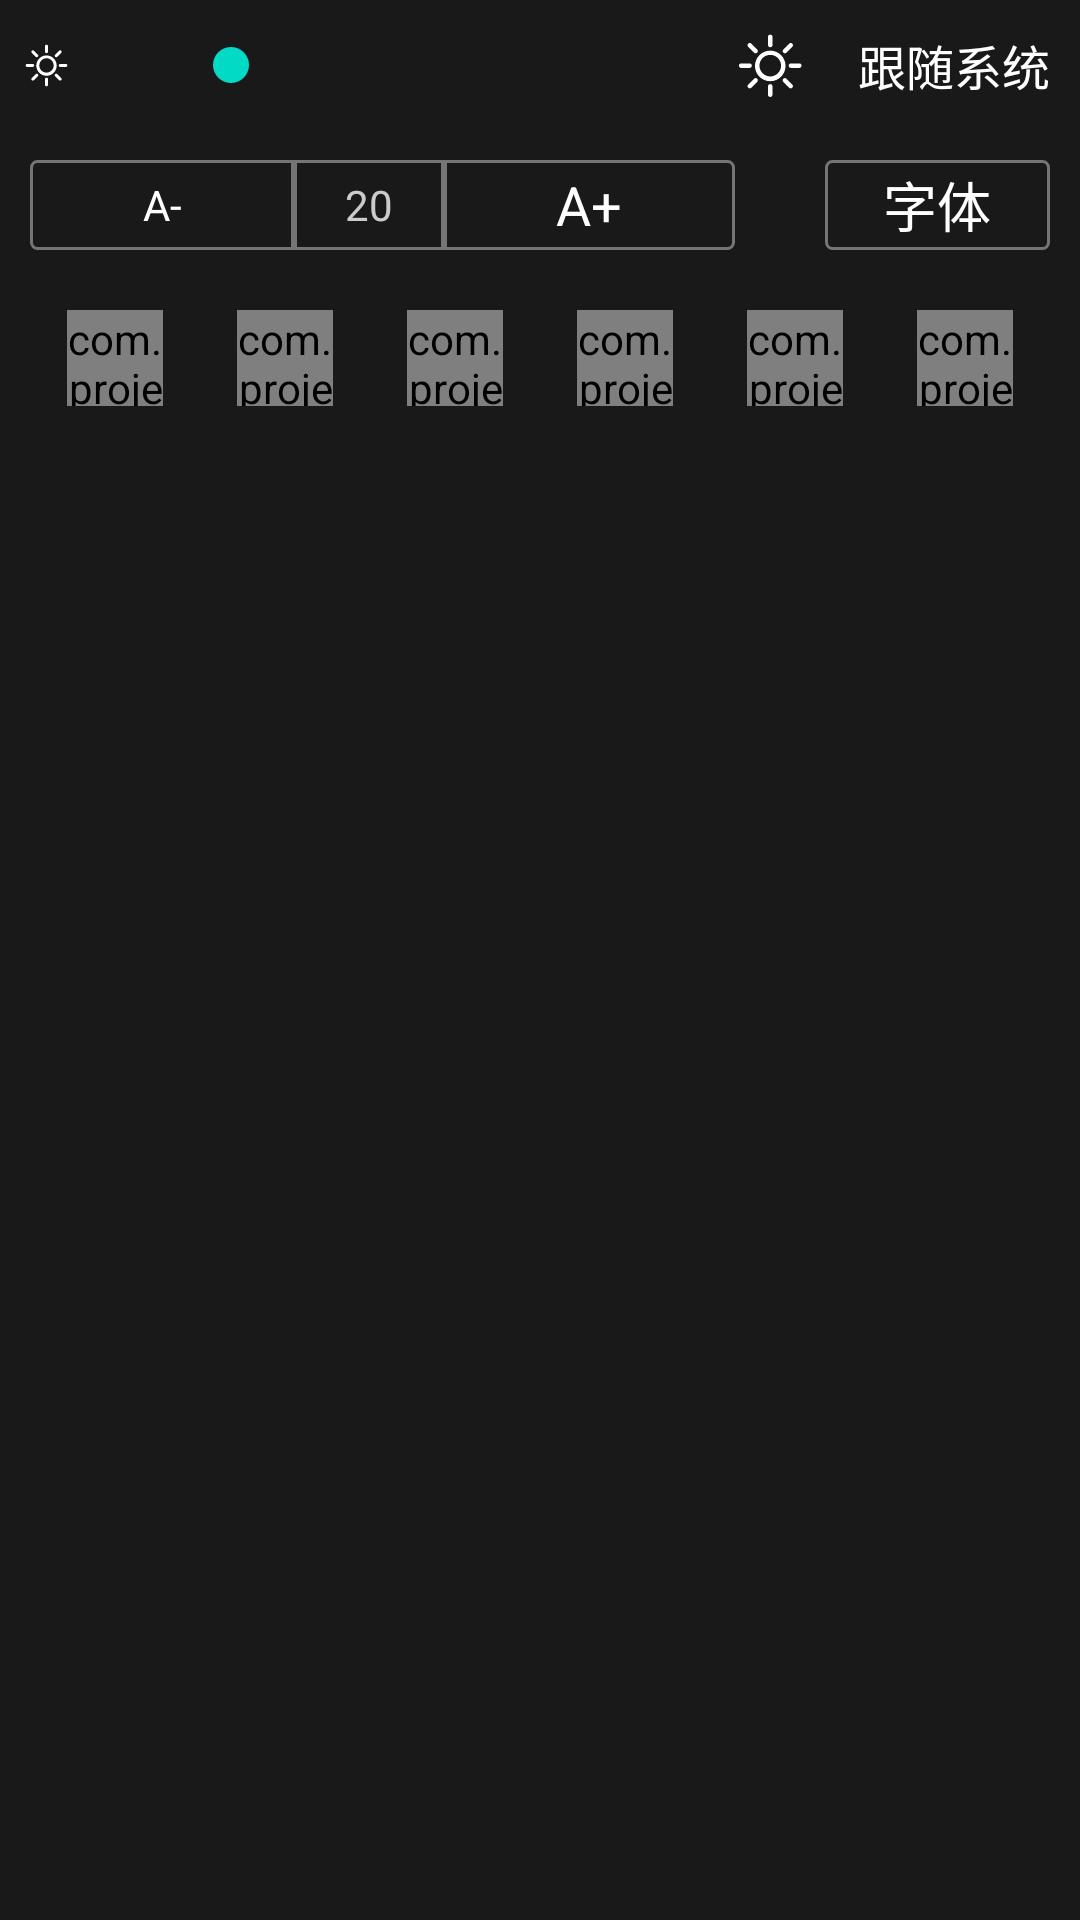

The Android layout XML behind this screen, and the referenced resources:
<!-- AndroidManifest.xml: application theme Theme.Reader -->
<!-- res/layout/reading_setting_menu.xml -->
<?xml version="1.0" encoding="utf-8"?>
<LinearLayout xmlns:android="http://schemas.android.com/apk/res/android"
    android:layout_width="match_parent"
    android:layout_height="match_parent"
    xmlns:app="http://schemas.android.com/apk/res-auto"
    android:background="@color/read_appbar_bg"
    android:clickable="true"
    android:focusable="true"
    android:orientation="vertical">
    <LinearLayout
        android:layout_width="match_parent"
        android:layout_height="wrap_content"
        android:padding="5dp"
        android:gravity="center"
        android:orientation="horizontal">
        <ImageView
            android:layout_width="wrap_content"
            android:layout_height="wrap_content"
            android:src="@drawable/ic_small_sun"
            app:tint="@color/white"/>
        <SeekBar
            android:id="@+id/tv_setting_menu_progress"
            android:layout_width="0dp"
            android:layout_height="15dp"
            android:layout_weight="5"
            android:maxHeight="3dp"
            android:minHeight="3dp"
            android:clickable="true"
            android:focusable="true"
            android:progressDrawable="@drawable/seekbar_bg"
            android:max="255"
            android:progress="50"/>
        <ImageView
            android:layout_width="wrap_content"
            android:layout_height="wrap_content"
            android:src="@drawable/ic_big_sun"
            app:tint="@color/white"/>
        <TextView
            android:padding="5dp"
            android:id="@+id/follow_system"
            android:layout_width="wrap_content"
            android:layout_height="wrap_content"
            android:clickable="true"
            android:focusable="true"
            android:gravity="center_vertical"
            android:layout_marginLeft="10dp"
            android:text="跟随系统"
            android:textSize="16sp"
            android:textColor="@color/white"/>
    </LinearLayout>
    <LinearLayout
        android:layout_width="match_parent"
        android:layout_height="wrap_content"
        android:layout_margin="10dp"
        android:orientation="horizontal">
        <LinearLayout
            android:layout_width="wrap_content"
            android:layout_height="wrap_content"
            android:orientation="horizontal"
            android:layout_weight="1"
            android:gravity="center_vertical">
        <TextView
            android:id="@+id/tv_reduce_text_size"
            android:layout_weight="1"
            android:layout_width="wrap_content"
            android:layout_height="30dp"
            android:gravity="center"
            android:text="A-"
            android:background="@drawable/read_icon_left_shape"
            android:textColor="@color/white"/>

        <TextView
            android:id="@+id/tv_text_size"
            android:layout_width="50dp"
            android:layout_height="30dp"
            android:text="20"
            android:gravity="center"
            android:background="@drawable/read_icon_middle_shape"
            android:textColor="@color/read_menu_text"/>
            <TextView
            android:id="@+id/tv_increase_text_size"
                android:layout_weight="1"
            android:layout_width="wrap_content"
            android:layout_height="30dp"
            android:gravity="center"
            android:textSize="18sp"
            android:text="A+"
            android:background="@drawable/read_icon_right_shape"
            android:textColor="@color/white"/>
            <TextView
                android:id="@+id/read_font_family"
                android:layout_width="0dp"
                android:layout_height="30dp"
                android:layout_weight="1"
                android:gravity="center"
                android:layout_marginLeft="30dp"
                android:text="字体"
                android:textSize="18sp"
                android:background="@drawable/menu_icon_shape"
                android:textColor="@color/white"/>
    </LinearLayout>

    </LinearLayout>
    <LinearLayout
        android:layout_width="match_parent"
        android:layout_height="wrap_content"
        android:paddingLeft="10dp"
        android:paddingRight="10dp"
        android:paddingTop="10dp"
        android:paddingBottom="10dp">
        <LinearLayout
            android:layout_width="wrap_content"
            android:layout_height="wrap_content"
            android:gravity="center"
            android:layout_weight="1">
            <com.project.reader.ui.widget.CircleImageView
                android:id="@+id/default_bac_icon"
                android:layout_width="32dp"
                android:layout_height="32dp"
                android:src="@color/read_default_bac"
                app:civ_border_width="1dp"
                app:civ_border_color="@color/read_menu_text"/>
        </LinearLayout>
        <LinearLayout
            android:layout_width="wrap_content"
            android:layout_height="wrap_content"
            android:gravity="center"
            android:layout_weight="1">
        <com.project.reader.ui.widget.CircleImageView
            android:id="@+id/dark_bac_icon"
            android:layout_width="32dp"
            android:layout_height="32dp"
            android:src="@color/read_dark_bac"
            app:civ_border_width="1dp"
            app:civ_border_color="@color/read_menu_text"/>
        </LinearLayout>
        <LinearLayout
            android:layout_width="wrap_content"
            android:layout_height="wrap_content"
            android:gravity="center"
            android:layout_weight="1">
            <com.project.reader.ui.widget.CircleImageView
                android:id="@+id/green_bac_icon"
                android:layout_width="32dp"
                android:layout_height="32dp"
                android:src="@color/read_green_bac"
                app:civ_border_width="1dp"
                app:civ_border_color="@color/read_menu_text"/>
        </LinearLayout>
        <LinearLayout
            android:layout_width="wrap_content"
            android:layout_height="wrap_content"
            android:gravity="center"
            android:layout_weight="1">
            <com.project.reader.ui.widget.CircleImageView
                android:id="@+id/brown_bac_icon"
                android:layout_width="32dp"
                android:layout_height="32dp"
                android:src="@color/read_brown_bac"
                app:civ_border_width="1dp"
                app:civ_border_color="@color/read_menu_text"/>
        </LinearLayout>
        <LinearLayout
            android:layout_width="wrap_content"
            android:layout_height="wrap_content"
            android:gravity="center"
            android:layout_weight="1">
            <com.project.reader.ui.widget.CircleImageView
                android:id="@+id/black_bac_icon"
                android:layout_width="32dp"
                android:layout_height="32dp"
                android:src="@color/read_black_bac"
                app:civ_border_width="1dp"
                app:civ_border_color="@color/read_menu_text"/>
        </LinearLayout>
        <LinearLayout
            android:layout_width="wrap_content"
            android:layout_height="wrap_content"
            android:gravity="center"
            android:layout_weight="1">
            <com.project.reader.ui.widget.CircleImageView
                android:id="@+id/light_yellow_bac_icon"
                android:layout_width="32dp"
                android:layout_height="32dp"
                android:src="@color/read_light_yellow_bac"
                app:civ_border_width="1dp"
                app:civ_border_color="@color/read_menu_text"/>
        </LinearLayout>
    </LinearLayout>
</LinearLayout>
<!-- resources referenced by this layout -->
<resources>
  <color name="read_appbar_bg">#191919</color>
  <color name="read_black_bac">#081010</color>
  <color name="read_brown_bac">#c5a562</color>
  <color name="read_dark_bac">#415062</color>
  <color name="read_default_bac">#cec29c</color>
  <color name="read_green_bac">#6a7962</color>
  <color name="read_light_yellow_bac">#d5c6ac</color>
  <color name="read_menu_text">#CBCBCB</color>
  <color name="white">#FFFFFFFF</color>
  <!-- drawable menu_icon_shape (drawable) -->
  <shape xmlns:android="http://schemas.android.com/apk/res/android">
      <solid android:color="@color/nothing" />
      <stroke
          android:width="1dp"
          android:color="@color/textSecondary" />
      <corners
          android:topLeftRadius="2dp"
          android:bottomLeftRadius="2dp"
          android:topRightRadius="2dp"
          android:bottomRightRadius="2dp"/>
  
  </shape>
  <!-- drawable read_icon_left_shape (drawable) -->
  <shape xmlns:android="http://schemas.android.com/apk/res/android">
      <solid android:color="@color/nothing" />
      <stroke
          android:width="1dp"
          android:color="@color/textSecondary" />
      <corners
          android:topLeftRadius="2dp"
          android:bottomLeftRadius="2dp"/>
  
  </shape>
  <!-- drawable read_icon_middle_shape (drawable) -->
  <?xml version="1.0" encoding="utf-8"?>
  <shape xmlns:android="http://schemas.android.com/apk/res/android">
      <solid android:color="@color/nothing" />
      <stroke
          android:width="1dp"
          android:color="@color/textSecondary" />
  </shape>
  <!-- drawable read_icon_right_shape (drawable) -->
  <?xml version="1.0" encoding="utf-8"?>
  <shape xmlns:android="http://schemas.android.com/apk/res/android">
      <solid android:color="@color/nothing" />
      <stroke
          android:width="1dp"
          android:color="@color/textSecondary" />
      <corners
          android:topRightRadius="2dp"
          android:bottomRightRadius="2dp"/>
  </shape>
  <style name="Theme.Reader" parent="Theme.MaterialComponents.Light.NoActionBar">
          
          <item name="colorPrimary">@color/colorPrimary</item>
          <item name="colorPrimaryVariant">@color/purple_700</item>
          <item name="colorOnPrimary">@color/white</item>
          
          <item name="colorSecondary">@color/teal_200</item>
          <item name="colorSecondaryVariant">@color/teal_700</item>
          <item name="colorOnSecondary">@color/black</item>
          
          <item name="android:statusBarColor" tools:targetApi="l">@color/colorPrimary</item>
          
      </style>
  <color name="nothing">#00000000</color>
  <color name="textSecondary">#757575</color>
  <color name="colorPrimary">#FF2196F3</color>
  <color name="purple_700">#FF3700B3</color>
  <color name="teal_200">#FF03DAC5</color>
  <color name="teal_700">#FF018786</color>
  <color name="black">#FF000000</color>
</resources>
